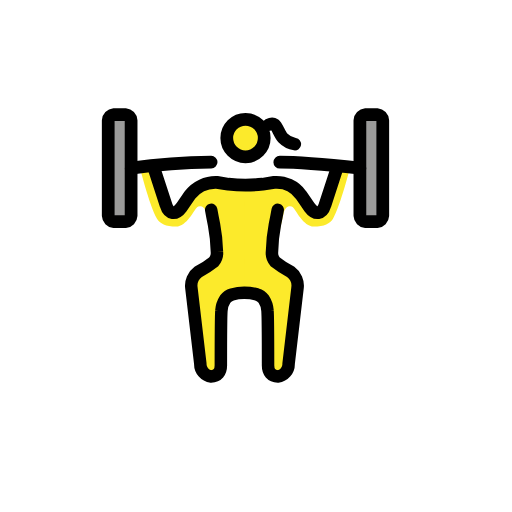
t = 0.00 s
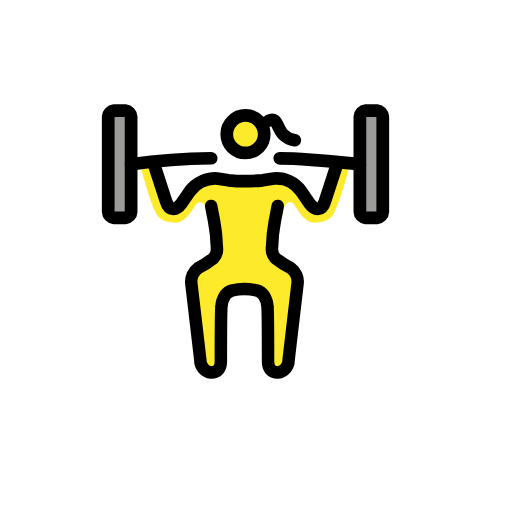
t = 0.79 s
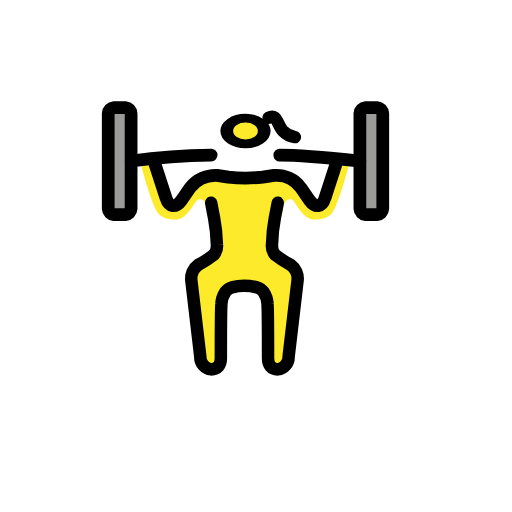
t = 1.43 s
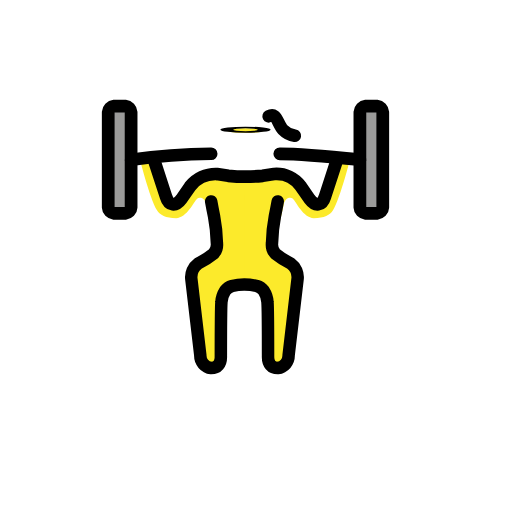
t = 2.10 s
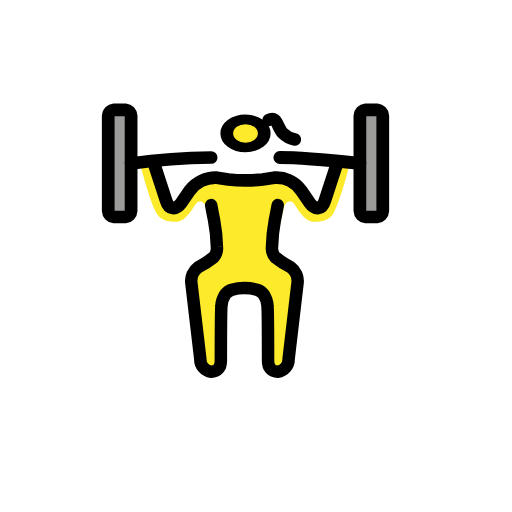
t = 2.85 s
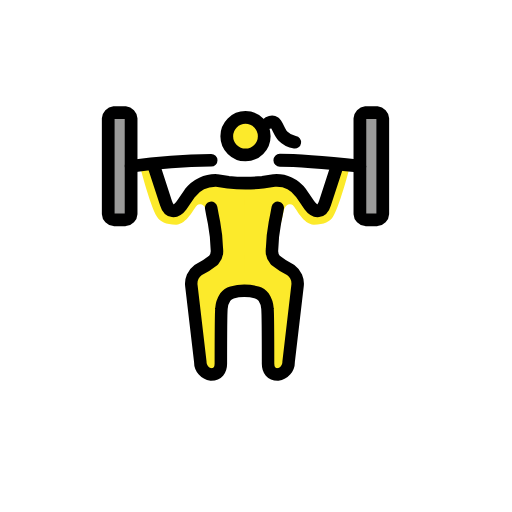
t = 3.41 s

The animated SVG that drew these frames (rendered in a browser with its animation timeline set to each time). Animation: 3 SMIL elements (animateTransform=3); one cycle of 4.20 s, repeats indefinitely.

<?xml version='1.0' encoding='utf-8'?>
<svg xmlns="http://www.w3.org/2000/svg" id="emoji" viewBox="-5 -5 82 82" width="200" height="200" role="img">
  <title>OpenMoji: woman lifting weights</title><g><g id="skin">
    <path fill="#fcea2b" d="M34.2838,24.338,34.3,42.0126s-2.68.2583-3.1292.9218c-1.2422,1.835-1.02,12.137-1.02,12.137l-2.8288-.4423L25.5089,39.677,29.81,36.4235s-1.3319-5.1514-1.7689-7.3087c-.2363-1.1649-1.1322-1.245-1.48-.9275-.4443.4051-1.6737,3.0971-3.3482,3.0971s-2.6043-.4833-3.07-1.2583c-1.2092-2.0323-2.8828-8.711-2.8828-8.711l2.3249-.4833,1.86,7.0657,1.3026.8713,2.8838-3.5815,3.2547-1.3555Z" />
    <path fill="#fcea2b" d="M34.1846,24.338,34.2,42.0126s2.6539.2583,3.1027.9218c1.2422,1.835,1.0205,12.137,1.0205,12.137l2.8288-.4423L42.965,39.677l-4.3009-3.2535s1.3319-5.1514,1.7689-7.3087c.2363-1.1649,1.1322-1.245,1.48-.9275.4443.4051,1.6737,3.0971,3.3482,3.0971s2.6044-.4833,3.07-1.2583c1.2092-2.0323,2.8828-8.711,2.8828-8.711l-2.3249-.4833-1.86,7.0657-1.3026.8713-2.8838-3.5815-3.2547-1.3555Z" />
    <g transform="translate(34.318 17.2542)"><g><g transform="translate(-34.318 -17.2542)"><circle cx="34.318" cy="17.2542" r="3" fill="#fcea2b" />
  </g><animateTransform attributeName="transform" type="scale" values="1 1;1 1;1 .12;1 1;1 1" dur="4.2s" repeatCount="indefinite" /></g></g></g>
  <g id="color">
    <path fill="#9b9b9a" d="M15.9966,29.5514a1.0058,1.0058,0,0,1-.916.9533H13.2485a1.0058,1.0058,0,0,1-.9161-.9533V14.2991a1.0057,1.0057,0,0,1,.9161-.9533h1.8321a1.0057,1.0057,0,0,1,.916.9533Z" />
    <path fill="#9b9b9a" d="M56.303,29.5514a1.0058,1.0058,0,0,1-.916.9533H53.5549a1.0058,1.0058,0,0,1-.9161-.9533V14.2991a1.0057,1.0057,0,0,1,.9161-.9533H55.387a1.0057,1.0057,0,0,1,.916.9533Z" />
  </g>
  <g id="line">
    <path fill="none" stroke="#000" stroke-linecap="round" stroke-linejoin="round" stroke-width="2.04" d="M15.9966,29.5514a1.0058,1.0058,0,0,1-.916.9533H13.2485a1.0058,1.0058,0,0,1-.9161-.9533V14.2991a1.0057,1.0057,0,0,1,.9161-.9533h1.8321a1.0057,1.0057,0,0,1,.916.9533Z" />
    <path fill="none" stroke="#000" stroke-linecap="round" stroke-linejoin="round" stroke-width="2.04" d="M56.303,29.5514a1.0058,1.0058,0,0,1-.916.9533H53.5549a1.0058,1.0058,0,0,1-.9161-.9533V14.2991a1.0057,1.0057,0,0,1,.9161-.9533H55.387a1.0057,1.0057,0,0,1,.916.9533Z" />
    <path fill="none" stroke="#000" stroke-linecap="round" stroke-linejoin="round" stroke-width="2.05" d="M39.8139,20.9714c3.6644,0,12.8251.9533,12.8251.9533" />
    <path fill="none" stroke="#000" stroke-linecap="round" stroke-linejoin="round" stroke-width="2.03" d="M15.9965,21.9248a99.9314,99.9314,0,0,1,12.825-.9533" />
    <path fill="none" stroke="#000" stroke-linecap="round" stroke-linejoin="round" stroke-width="2.04" d="M19.6609,21.9252l1.9237,5.91c.4581,1.5252,1.5573,1.6206,2.4734.3813l1.3741-2.0019a5.2021,5.2021,0,0,1,4.3054-2.0018l1.8321.286a26.4843,26.4843,0,0,0,5.4964,0l1.8321-.286a4.8546,4.8546,0,0,1,4.3054,2.0018l1.3741,2.0019c.9161,1.2393,2.0153,1.1439,2.4734-.3813l1.9237-5.91" />
    <path fill="none" stroke="#000" stroke-linecap="round" stroke-linejoin="round" stroke-width="2" d="M28.8212,28.5981s.183,1.0486.4585,2.3832a26.3181,26.3181,0,0,1,.4576,4.29,2.198,2.198,0,0,1-.5157,1.68,14.9356,14.9356,0,0,1-2.4757,1.5948A2.7092,2.7092,0,0,0,25.65,41.0774l1.4309,12.1818A1.9846,1.9846,0,0,0,28.8212,55.29c1.0076,0,1.55-.69,1.55-1.7387,0,0,.0048-7.8359.0915-8.8245a3.8072,3.8072,0,0,1,.6072-1.8293,2.1848,2.1848,0,0,1,1.0868-.7464,7.34,7.34,0,0,1,1.97-.2622,7.7251,7.7251,0,0,1,2.02.2622,2.1927,2.1927,0,0,1,1.0867.7464,3.8158,3.8158,0,0,1,.6063,1.8293c.0877.9886.0915,8.8245.0915,8.8245,0,1.0486.5424,1.7387,1.55,1.7387a1.9861,1.9861,0,0,0,1.7416-2.0305l1.43-12.1818a2.7082,2.7082,0,0,0-1.0953-2.5319,14.9842,14.9842,0,0,1-2.4766-1.5948,2.198,2.198,0,0,1-.5157-1.68,26.2166,26.2166,0,0,1,.4585-4.29c.2746-1.3346.4576-2.3832.4576-2.3832" />
    <g transform="translate(34.318 17.114)"><g><g transform="translate(-34.318 -17.114)"><circle cx="34.318" cy="17.114" r="3" fill="none" stroke="#000" stroke-miterlimit="10" stroke-width="2.04" />
    </g><animateTransform attributeName="transform" type="scale" values="1 1;1 1;1 .12;1 1;1 1" dur="4.2s" repeatCount="indefinite" /></g></g><path fill="none" stroke="#000" stroke-linecap="round" stroke-linejoin="round" stroke-width="2" d="M38.0181,14.9792s.58-.3107.9537-.0348c.4395.3238.7976,1.6073,1.3256,2.1417a3.3633,3.3633,0,0,0,1.9281,1" />
  </g>
<animateTransform attributeName="transform" type="translate" values="0 0;0 -1.5;0 0" dur="3.8s" repeatCount="indefinite" /></g></svg>
